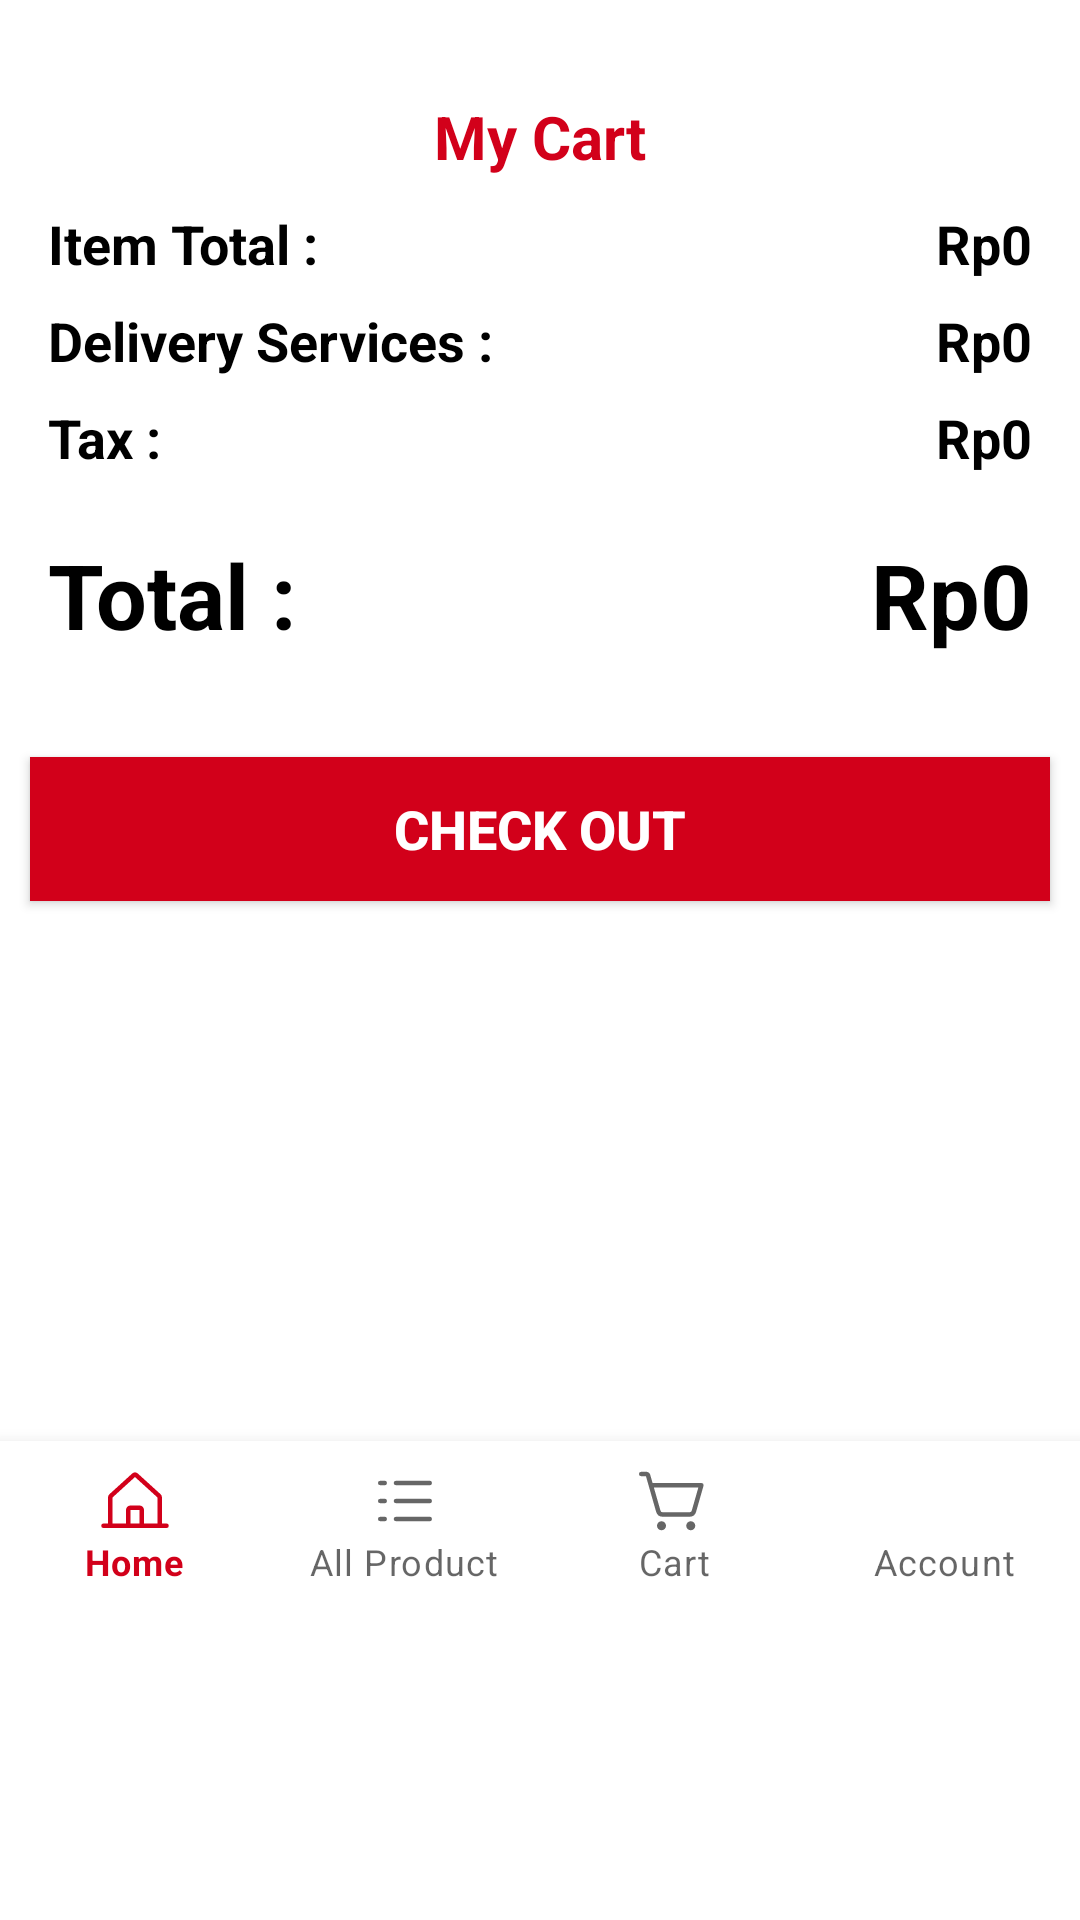

Write the Android layout XML for this screen, with the resource values it uses.
<!-- AndroidManifest.xml: application theme Theme.Bangunan -->
<!-- res/layout/activity_cart.xml -->
<?xml version="1.0" encoding="utf-8"?>
<ScrollView xmlns:android="http://schemas.android.com/apk/res/android"
    xmlns:tools="http://schemas.android.com/tools"
    android:layout_width="match_parent"
    android:layout_height="match_parent"
    xmlns:app="http://schemas.android.com/apk/res-auto"
    tools:context="activityCart">
    <LinearLayout
        android:layout_width="match_parent"
        android:layout_height="wrap_content"
        android:orientation="vertical"
        tools:ignore="MissingConstraints">

        <TextView
            android:layout_width="match_parent"
            android:layout_height="wrap_content"
            android:text="My Cart"
            android:layout_marginTop="32dp"
            android:textStyle="bold"
            android:textSize="20sp"
            android:textColor="@color/red"
            android:textAlignment="center"/>

        <androidx.recyclerview.widget.RecyclerView
            android:id="@+id/recyclerView"
            android:layout_width="match_parent"
            android:layout_height="match_parent" />


        <LinearLayout
            android:layout_width="match_parent"
            android:layout_height="match_parent"
            android:layout_marginStart="16dp"
            android:layout_marginTop="10dp"
            android:layout_marginEnd="16dp"
            android:layout_marginBottom="4dp"
            android:orientation="horizontal">

            <TextView
                android:id="@+id/textView1"
                android:layout_width="wrap_content"
                android:layout_height="wrap_content"
                android:layout_weight="1"
                android:text="Item Total :"
                android:textColor="@color/black"
                android:textSize="18sp"
                android:textStyle="bold"
                />

            <TextView
                android:id="@+id/textView2"
                android:layout_width="wrap_content"
                android:layout_height="wrap_content"
                android:text="Rp0"
                android:textSize="18sp"
                android:textColor="@color/black"
                android:textStyle="bold"/>


        </LinearLayout>
        <LinearLayout
            android:layout_width="match_parent"
            android:layout_height="match_parent"
            android:layout_marginStart="16dp"
            android:layout_marginTop="4dp"
            android:layout_marginEnd="16dp"
            android:layout_marginBottom="4dp"
            android:orientation="horizontal">

            <TextView
                android:id="@+id/textView3"
                android:layout_width="wrap_content"
                android:layout_height="wrap_content"
                android:layout_weight="1"
                android:text="Delivery Services :"
                android:textColor="@color/black"
                android:textSize="18sp"
                android:textStyle="bold"
                />

            <TextView
                android:id="@+id/textView4"
                android:layout_width="wrap_content"
                android:layout_height="wrap_content"
                android:text="Rp0"
                android:textSize="18sp"
                android:textColor="@color/black"
                android:textStyle="bold"/>


        </LinearLayout>
        <LinearLayout
            android:layout_width="match_parent"
            android:layout_height="match_parent"
            android:layout_marginStart="16dp"
            android:layout_marginTop="4dp"
            android:layout_marginEnd="16dp"
            android:layout_marginBottom="4dp"
            android:orientation="horizontal">

            <TextView
                android:id="@+id/textView5"
                android:layout_width="wrap_content"
                android:layout_height="wrap_content"
                android:layout_weight="1"
                android:text="Tax :"
                android:textColor="@color/black"
                android:textSize="18sp"
                android:textStyle="bold"
                />

            <TextView
                android:id="@+id/textView6"
                android:layout_width="wrap_content"
                android:layout_height="wrap_content"
                android:text="Rp0"
                android:textSize="18sp"
                android:textColor="@color/black"
                android:textStyle="bold"/>


        </LinearLayout>
        <LinearLayout
            android:layout_width="match_parent"
            android:layout_height="match_parent"
            android:layout_marginStart="16dp"
            android:layout_marginTop="16dp"
            android:layout_marginEnd="16dp"
            android:layout_marginBottom="4dp"
            android:orientation="horizontal">

            <TextView
                android:id="@+id/textView7"
                android:layout_width="wrap_content"
                android:layout_height="wrap_content"
                android:layout_weight="1"
                android:text="Total :"
                android:textColor="@color/black"
                android:textSize="30sp"
                android:textStyle="bold"
                />

            <TextView
                android:id="@+id/textView8"
                android:layout_width="wrap_content"
                android:layout_height="wrap_content"
                android:text="Rp0"
                android:textSize="30sp"
                android:textColor="@color/black"
                android:textStyle="bold"/>


        </LinearLayout>

        <Button
            android:id="@+id/checkout"
            android:layout_width="match_parent"
            android:layout_height="wrap_content"
            android:background="@color/red"
            android:text="Check out"
            android:textSize="18sp"
            android:textColor="@color/white"
            android:textStyle="bold"
            android:layout_gravity="center"
            android:layout_marginTop="30dp"
            android:layout_marginLeft="10dp"
            android:layout_marginRight="10dp"
            />
        <com.google.android.material.bottomnavigation.BottomNavigationView
            android:layout_marginTop="180dp"
            app:labelVisibilityMode="labeled"
            android:id="@+id/navigation_bottom_cart"
            app:menu="@menu/menu_bawah"
            android:layout_width="match_parent"
            android:layout_height="55dp"/>
    </LinearLayout>

</ScrollView>
<!-- resources referenced by this layout -->
<resources>
  <color name="black">#FF000000</color>
  <color name="red">#D2001A</color>
  <color name="white">#FFFFFFFF</color>
  <style name="Theme.Bangunan" parent="Theme.MaterialComponents.DayNight.NoActionBar">
          
          <item name="colorPrimary">@color/red</item>
          <item name="colorPrimaryVariant">@color/red</item>
          <item name="colorOnPrimary">@color/white</item>
          
  
          <item name="colorOnSecondary">@color/black</item>
          
          <item name="android:statusBarColor">?attr/colorPrimaryVariant</item>
          
      </style>
</resources>
